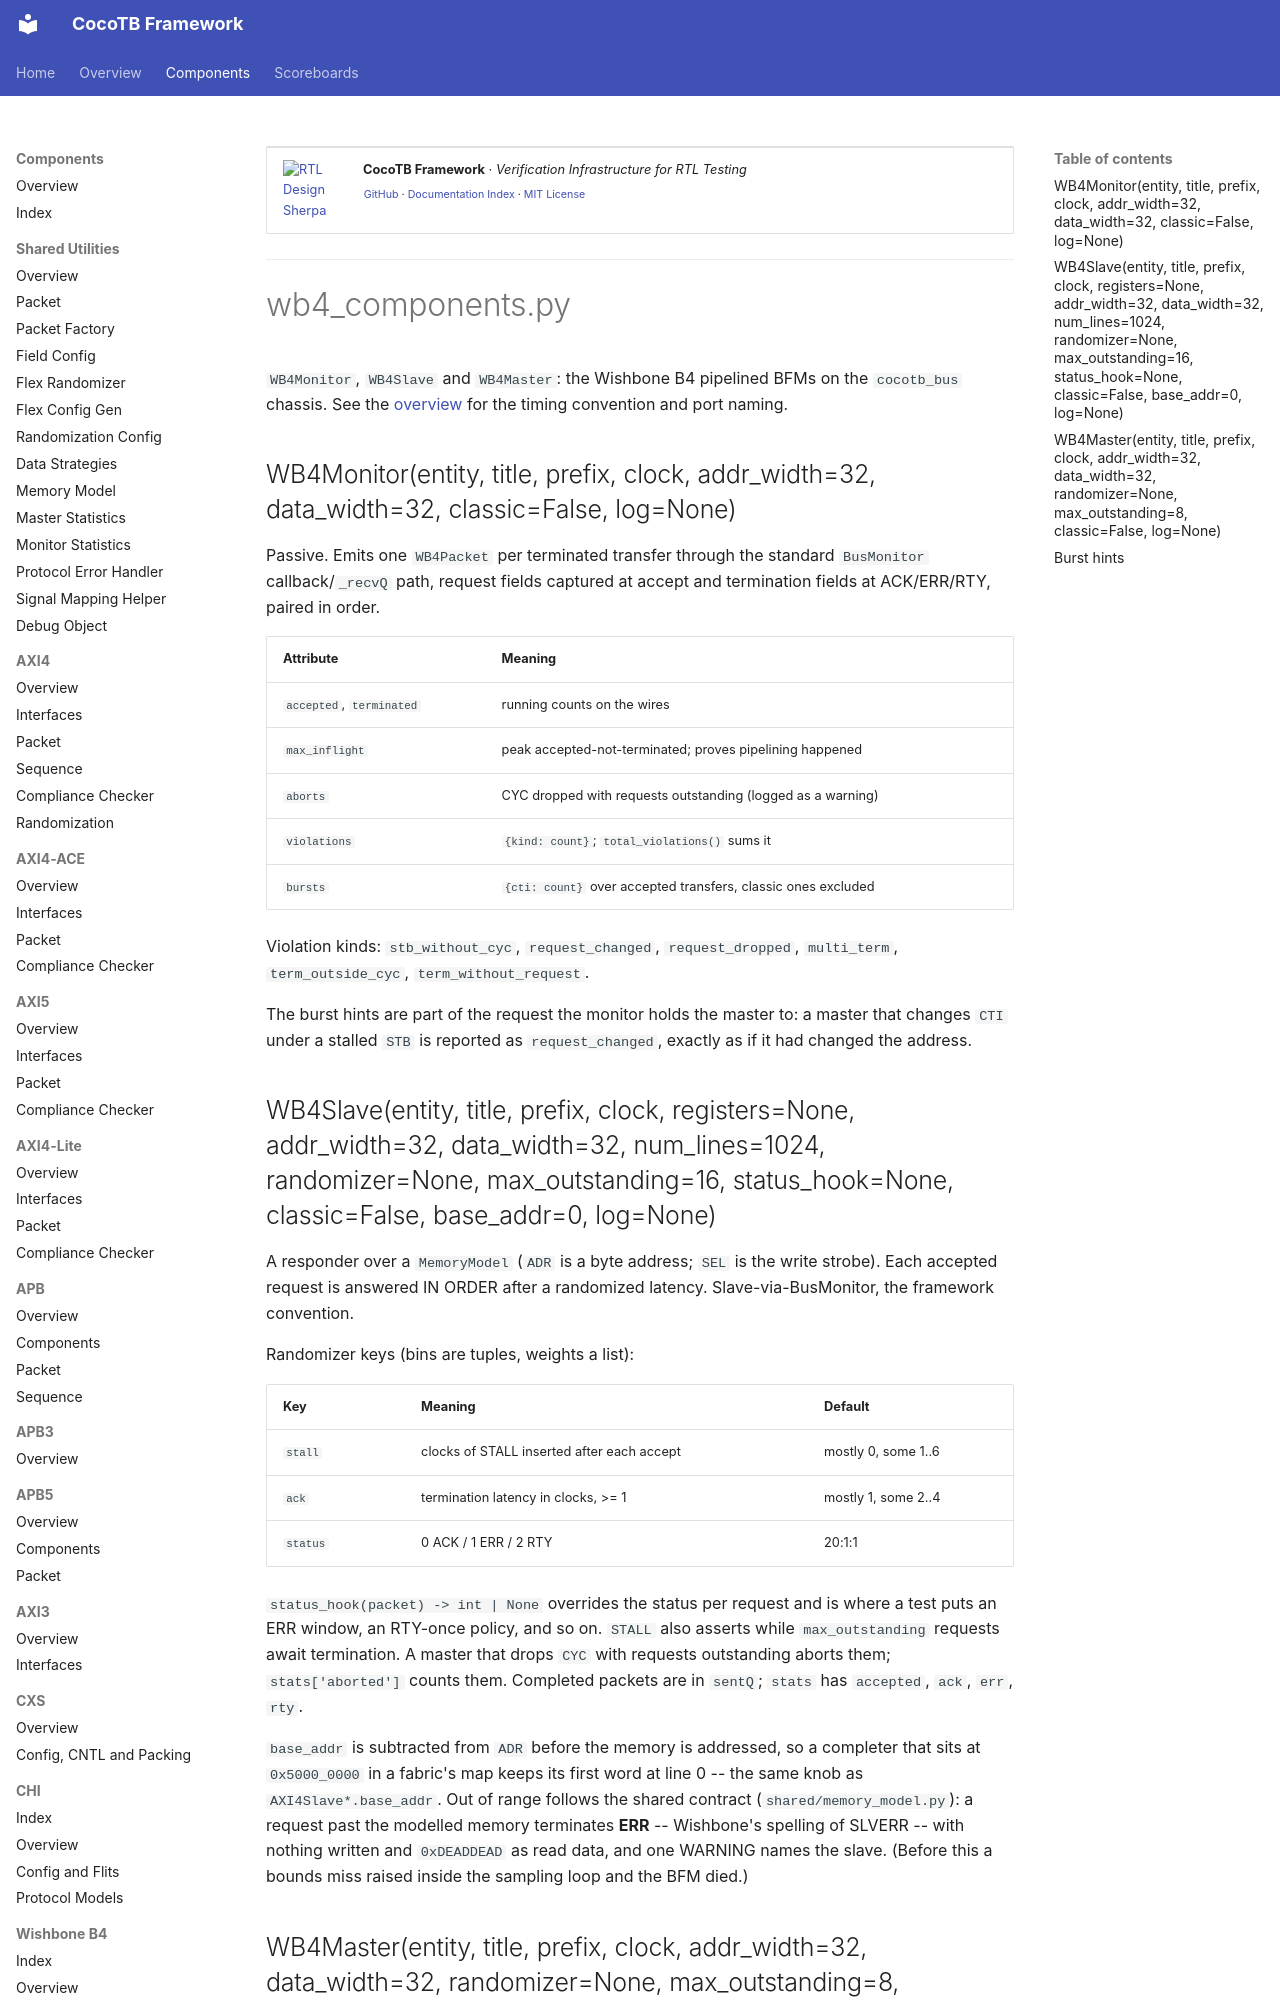

repository: sean-galloway/RTLDesignSherpa-DV · page: components/wb4/components_wb4_wb4_components/index.html · generator: mkdocs

<!-- RTL Design Sherpa Documentation Header -->
<table>
<tr>
<td width="80">
  <a href="https://github.com/sean-galloway/RTLDesignSherpa-DV">
    <img src="https://raw.githubusercontent.com/sean-galloway/RTLDesignSherpa/main/docs/logos/Logo_200px.png" alt="RTL Design Sherpa" width="70">
  </a>
</td>
<td>
  <strong>CocoTB Framework</strong> · <em>Verification Infrastructure for RTL Testing</em><br>
  <sub>
    <a href="https://github.com/sean-galloway/RTLDesignSherpa-DV">GitHub</a> ·
    <a href="https://github.com/sean-galloway/RTLDesignSherpa/blob/main/docs/DOCUMENTATION_INDEX.md">Documentation Index</a> ·
    <a href="https://github.com/sean-galloway/RTLDesignSherpa/blob/main/LICENSE">MIT License</a>
  </sub>
</td>
</tr>
</table>

---

<!-- End Header -->

# wb4_components.py

`WB4Monitor`, `WB4Slave` and `WB4Master`: the Wishbone B4 pipelined BFMs on
the `cocotb_bus` chassis. See the [overview](components_wb4_overview.md) for
the timing convention and port naming.

## WB4Monitor(entity, title, prefix, clock, addr_width=32, data_width=32, classic=False, log=None)

Passive. Emits one `WB4Packet` per terminated transfer through the standard
`BusMonitor` callback/`_recvQ` path, request fields captured at accept and
termination fields at ACK/ERR/RTY, paired in order.

| Attribute | Meaning |
|---|---|
| `accepted`, `terminated` | running counts on the wires |
| `max_inflight` | peak accepted-not-terminated; proves pipelining happened |
| `aborts` | CYC dropped with requests outstanding (logged as a warning) |
| `violations` | `{kind: count}`; `total_violations()` sums it |
| `bursts` | `{cti: count}` over accepted transfers, classic ones excluded |

Violation kinds: `stb_without_cyc`, `request_changed`, `request_dropped`,
`multi_term`, `term_outside_cyc`, `term_without_request`.

The burst hints are part of the request the monitor holds the master to: a
master that changes `CTI` under a stalled `STB` is reported as
`request_changed`, exactly as if it had changed the address.
